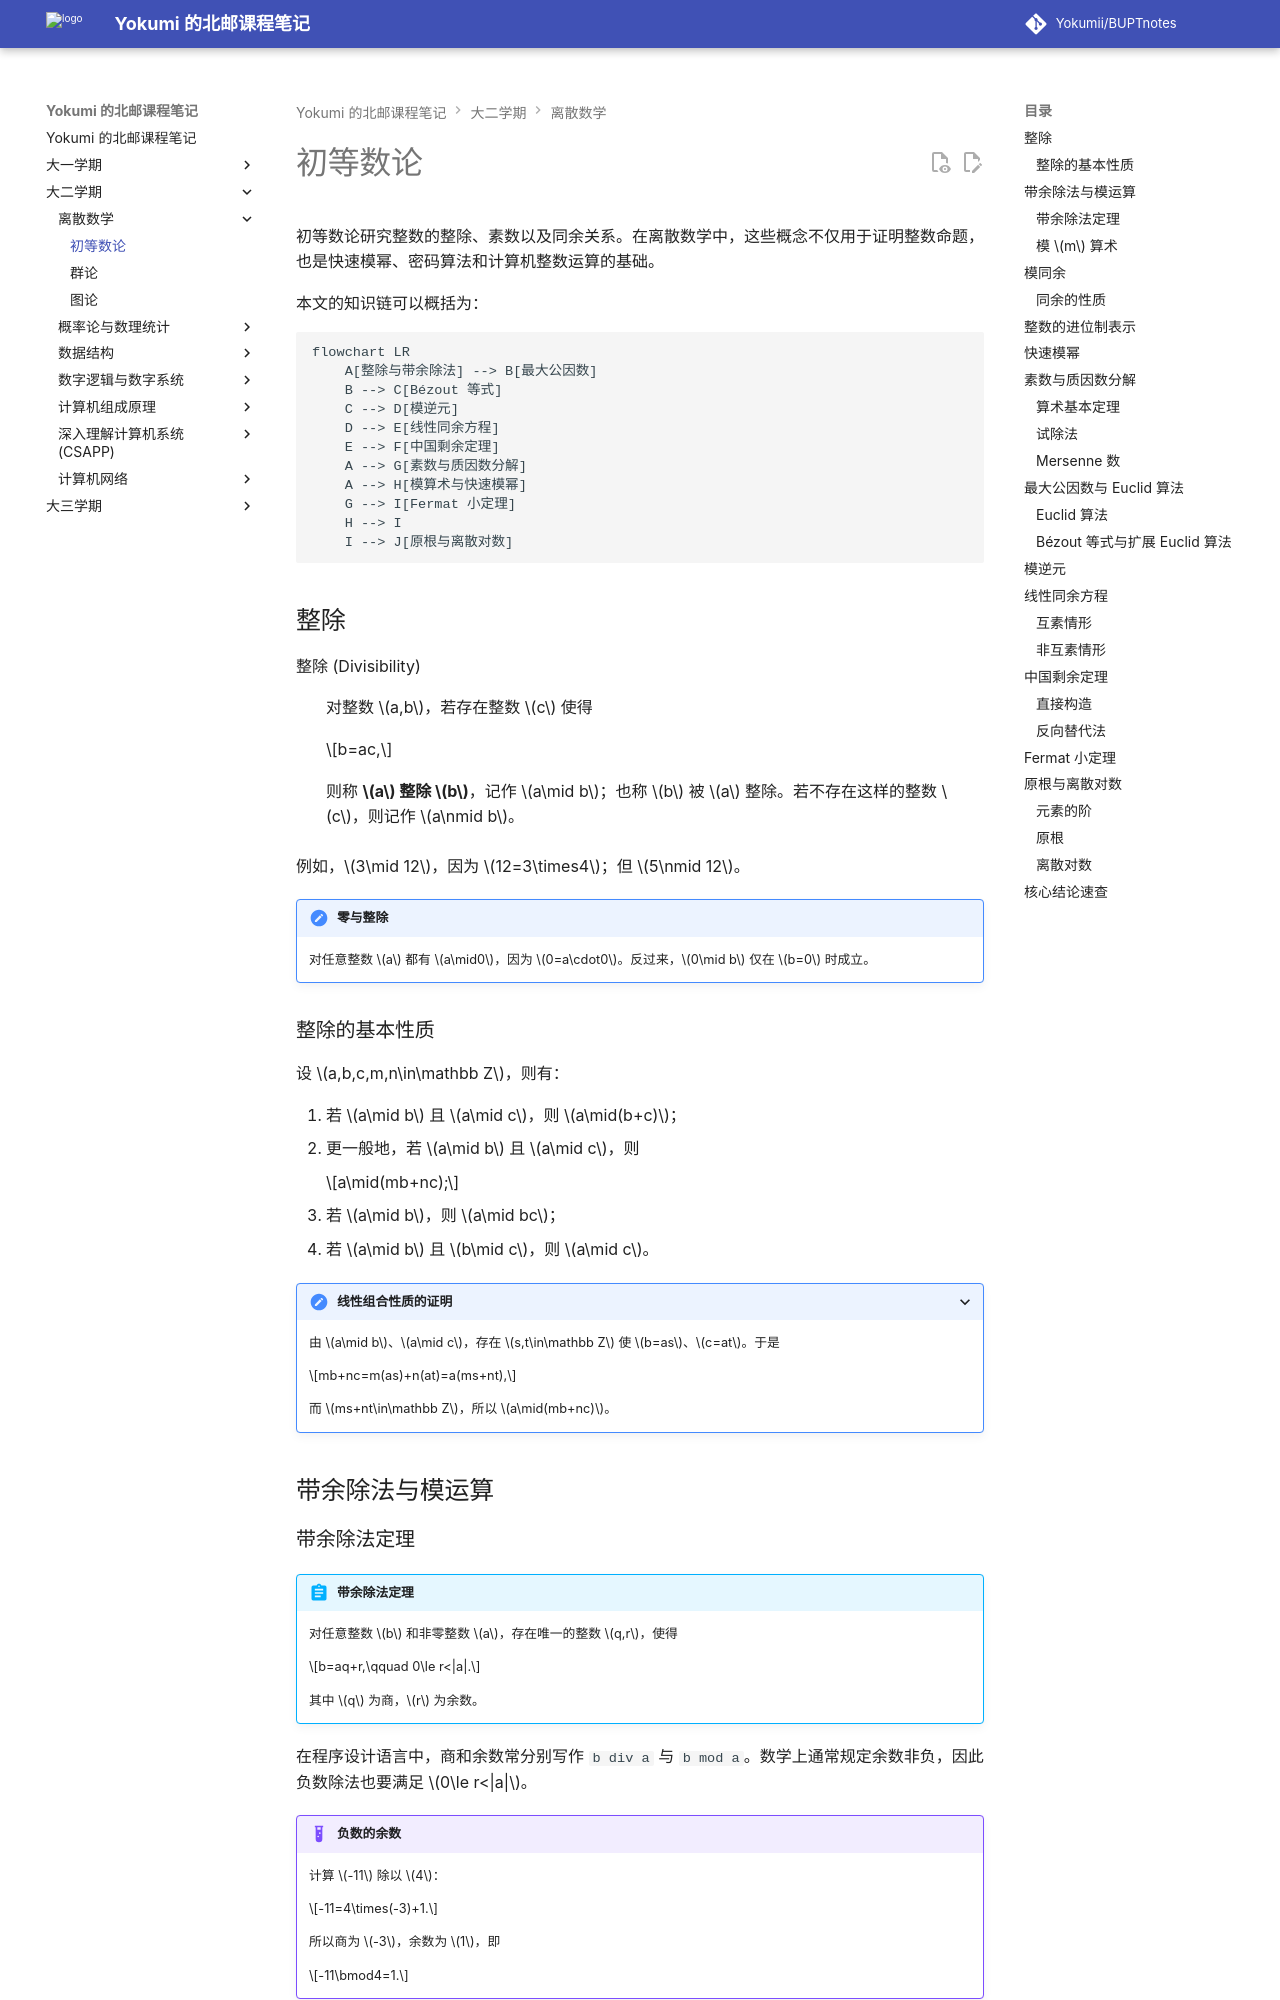

repository: Yokumii/BUPTnotes · page: study/mathematics/discrete-math/number-theory/index.html · generator: mkdocs

---
description: 讲解整除、带余除法、模运算、同余、进位制、快速模幂、素数与质因数分解等初等数论基础。
---

# 初等数论

初等数论研究整数的整除、素数以及同余关系。在离散数学中，这些概念不仅用于证明整数命题，也是快速模幂、密码算法和计算机整数运算的基础。

本文的知识链可以概括为：

```mermaid
flowchart LR
    A[整除与带余除法] --> B[最大公因数]
    B --> C[Bézout 等式]
    C --> D[模逆元]
    D --> E[线性同余方程]
    E --> F[中国剩余定理]
    A --> G[素数与质因数分解]
    A --> H[模算术与快速模幂]
    G --> I[Fermat 小定理]
    H --> I
    I --> J[原根与离散对数]
```

## 整除

整除 (Divisibility)
: 对整数 $a,b$，若存在整数 $c$ 使得

    $$b=ac,$$

    则称 **$a$ 整除 $b$**，记作 $a\mid b$；也称 $b$ 被 $a$ 整除。若不存在这样的整数 $c$，则记作 $a\nmid b$。

例如，$3\mid 12$，因为 $12=3\times4$；但 $5\nmid 12$。

!!! note "零与整除"

    对任意整数 $a$ 都有 $a\mid0$，因为 $0=a\cdot0$。反过来，$0\mid b$ 仅在 $b=0$ 时成立。

### 整除的基本性质

设 $a,b,c,m,n\in\mathbb Z$，则有：

1. 若 $a\mid b$ 且 $a\mid c$，则 $a\mid(b+c)$；
2. 更一般地，若 $a\mid b$ 且 $a\mid c$，则

    $$a\mid(mb+nc);$$

3. 若 $a\mid b$，则 $a\mid bc$；
4. 若 $a\mid b$ 且 $b\mid c$，则 $a\mid c$。

???+ details "线性组合性质的证明"

    由 $a\mid b$、$a\mid c$，存在 $s,t\in\mathbb Z$ 使 $b=as$、$c=at$。于是

    $$mb+nc=m(as)+n(at)=a(ms+nt),$$

    而 $ms+nt\in\mathbb Z$，所以 $a\mid(mb+nc)$。

## 带余除法与模运算

### 带余除法定理

!!! abstract "带余除法定理"

    对任意整数 $b$ 和非零整数 $a$，存在唯一的整数 $q,r$，使得

    $$b=aq+r,\qquad 0\le r<|a|.$$

    其中 $q$ 为商，$r$ 为余数。

在程序设计语言中，商和余数常分别写作 `b div a` 与 `b mod a`。数学上通常规定余数非负，因此负数除法也要满足 $0\le r<|a|$。

!!! example "负数的余数"

    计算 $-11$ 除以 $4$：

    $$-11=4\times(-3)+1.$$

    所以商为 $-3$，余数为 $1$，即

    $$-11\bmod4=1.$$
